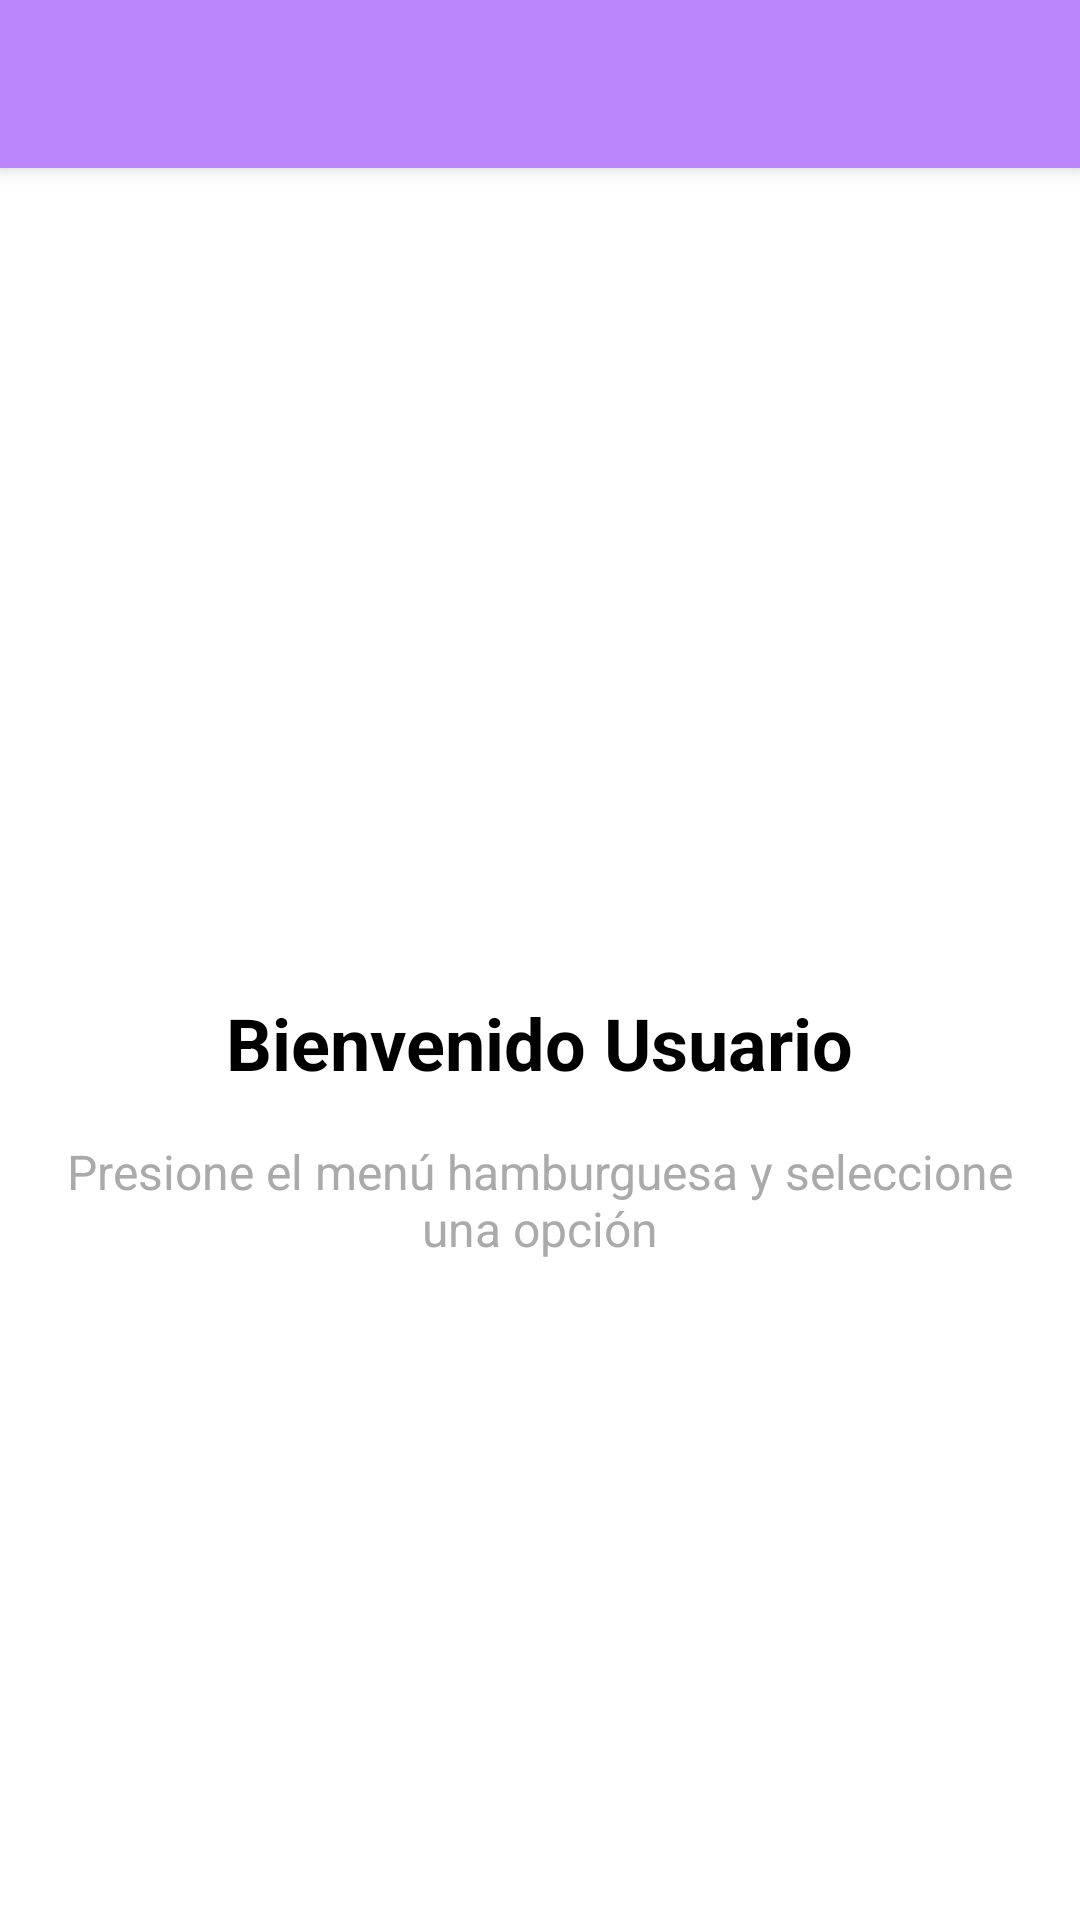

Reconstruct the res/layout file that produces this screen, plus the resources it refers to.
<!-- AndroidManifest.xml: application theme Theme.Appv6 -->
<!-- res/layout/activity_main.xml -->
<?xml version="1.0" encoding="utf-8"?>
<androidx.drawerlayout.widget.DrawerLayout
    xmlns:android="http://schemas.android.com/apk/res/android"
    xmlns:app="http://schemas.android.com/apk/res-auto"
    xmlns:tools="http://schemas.android.com/tools"
    android:id="@+id/drawer_layout"
    android:layout_width="match_parent"
    android:layout_height="match_parent"
    android:fitsSystemWindows="true"
    tools:context=".MainActivity">

    <LinearLayout
        android:layout_width="match_parent"
        android:layout_height="match_parent"
        android:orientation="vertical"
        android:fitsSystemWindows="true">

        
        <androidx.appcompat.widget.Toolbar
            android:id="@+id/toolbar"
            android:layout_width="match_parent"
            android:layout_height="?attr/actionBarSize"
            android:background="?attr/colorPrimary"
            android:elevation="4dp"
            android:theme="@style/ThemeOverlay.AppCompat.Dark.ActionBar"
            app:popupTheme="@style/ThemeOverlay.AppCompat.Light" />

        
        <FrameLayout
            android:id="@+id/content_frame"
            android:layout_width="match_parent"
            android:layout_height="match_parent"
            android:layout_marginTop="?attr/actionBarSize">

            <LinearLayout
                android:layout_width="match_parent"
                android:layout_height="match_parent"
                android:orientation="vertical"
                android:gravity="center"
                android:padding="16dp">

                <TextView
                    android:layout_width="wrap_content"
                    android:layout_height="wrap_content"
                    android:text="Bienvenido Usuario"
                    android:textSize="24sp"
                    android:textStyle="bold"
                    android:textColor="@android:color/black"
                    android:gravity="center"
                    android:layout_marginBottom="16dp" />

                <TextView
                    android:layout_width="wrap_content"
                    android:layout_height="wrap_content"
                    android:text="Presione el menú hamburguesa y seleccione una opción"
                    android:textSize="16sp"
                    android:textColor="@android:color/darker_gray"
                    android:gravity="center" />
            </LinearLayout>

        </FrameLayout>
    </LinearLayout>

    
    <com.google.android.material.navigation.NavigationView
        android:id="@+id/nav_view"
        android:layout_width="wrap_content"
        android:layout_height="match_parent"
        android:layout_gravity="start"
        android:fitsSystemWindows="true"
        app:menu="@menu/menu" />

</androidx.drawerlayout.widget.DrawerLayout>
<!-- resources referenced by this layout -->
<resources>
  <style name="Theme.Appv6" parent="Theme.MaterialComponents.DayNight.NoActionBar">
          
          <item name="colorPrimary">@color/purple_200</item>
          <item name="colorPrimaryVariant">@color/purple_700</item>
          <item name="colorOnPrimary">@color/black</item>
          
          <item name="colorSecondary">@color/teal_200</item>
          <item name="colorSecondaryVariant">@color/teal_200</item>
          <item name="colorOnSecondary">@color/black</item>
          
          <item name="android:statusBarColor">?attr/colorPrimaryVariant</item>
          
      </style>
  <!-- not gathered from this repository: default colours our renderer supplied (Android Studio template values) -->
  <color name="purple_200">#FFBB86FC</color>
  <color name="purple_700">#FF3700B3</color>
  <color name="teal_200">#FF03DAC5</color>
  <color name="black">#FF000000</color>
</resources>
